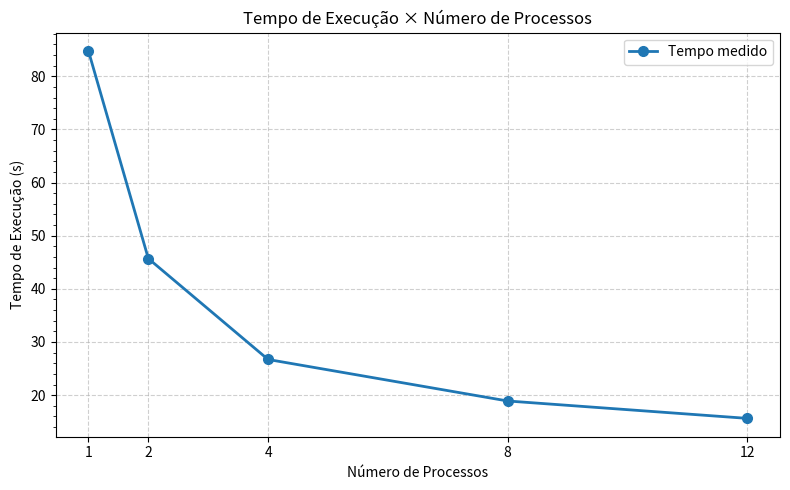
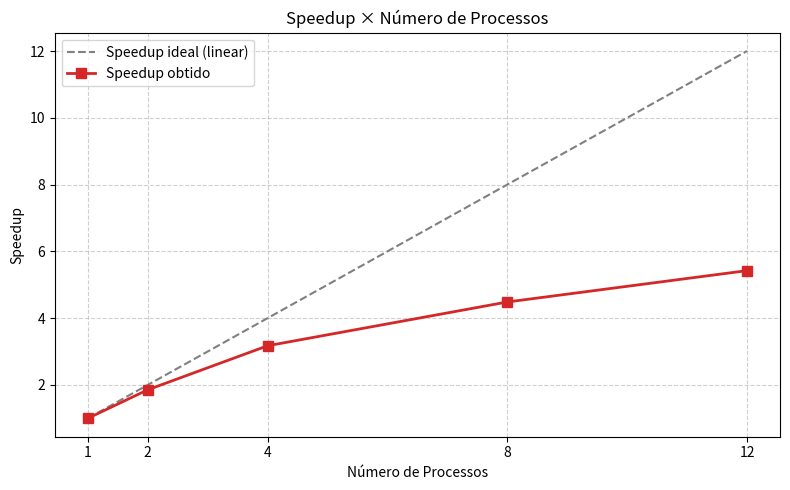
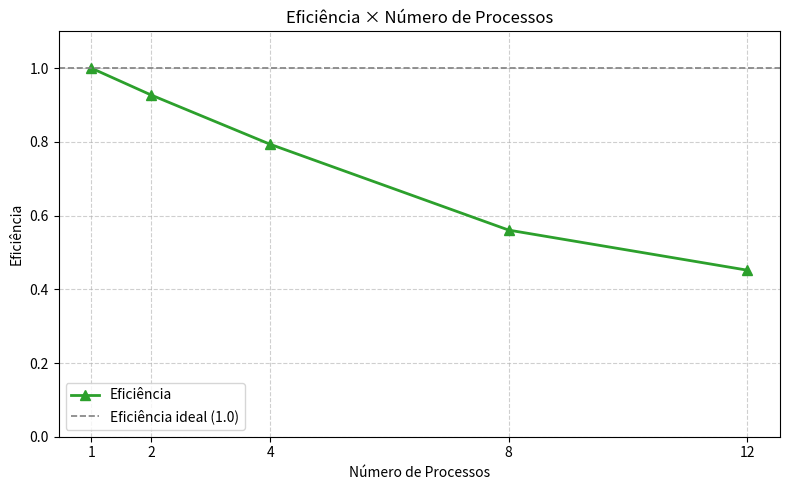

The script that saved these images, in order:
import os
import matplotlib.pyplot as plt
import matplotlib.ticker as ticker

processos = [1, 2, 4, 8, 12]
tempos    = [84.7636, 45.7039, 26.7095, 18.8997, 15.6291]

t1 = tempos[0]
speedup    = [t1 / t for t in tempos]
eficiencia = [s / p for s, p in zip(speedup, processos)]
ideal      = [float(p) for p in processos]

os.makedirs("graficos", exist_ok=True)

# Gráfico 1 – Tempo de Execução
fig, ax = plt.subplots(figsize=(8, 5))
ax.plot(processos, tempos, "o-", color="#1f77b4", linewidth=2, markersize=7, label="Tempo medido")
ax.set_xlabel("Número de Processos")
ax.set_ylabel("Tempo de Execução (s)")
ax.set_title("Tempo de Execução × Número de Processos")
ax.set_xticks(processos)
ax.yaxis.set_minor_locator(ticker.AutoMinorLocator())
ax.grid(True, which="major", linestyle="--", alpha=0.6)
ax.legend()
plt.tight_layout()
plt.savefig("graficos/tempo_execucao.png", dpi=150)
plt.close()

# Gráfico 2 – Speedup
fig, ax = plt.subplots(figsize=(8, 5))
ax.plot(processos, ideal,   "--", color="gray",   linewidth=1.5, label="Speedup ideal (linear)")
ax.plot(processos, speedup, "s-", color="#d62728", linewidth=2, markersize=7, label="Speedup obtido")
ax.set_xlabel("Número de Processos")
ax.set_ylabel("Speedup")
ax.set_title("Speedup × Número de Processos")
ax.set_xticks(processos)
ax.grid(True, which="major", linestyle="--", alpha=0.6)
ax.legend()
plt.tight_layout()
plt.savefig("graficos/speedup.png", dpi=150)
plt.close()

# Gráfico 3 – Eficiência
fig, ax = plt.subplots(figsize=(8, 5))
ax.plot(processos, eficiencia, "^-", color="#2ca02c", linewidth=2, markersize=7, label="Eficiência")
ax.axhline(y=1.0, color="gray", linestyle="--", linewidth=1.2, label="Eficiência ideal (1.0)")
ax.set_xlabel("Número de Processos")
ax.set_ylabel("Eficiência")
ax.set_title("Eficiência × Número de Processos")
ax.set_xticks(processos)
ax.set_ylim(0, 1.1)
ax.grid(True, which="major", linestyle="--", alpha=0.6)
ax.legend()
plt.tight_layout()
plt.savefig("graficos/eficiencia.png", dpi=150)
plt.close()

print("Gráficos gerados com sucesso!")
